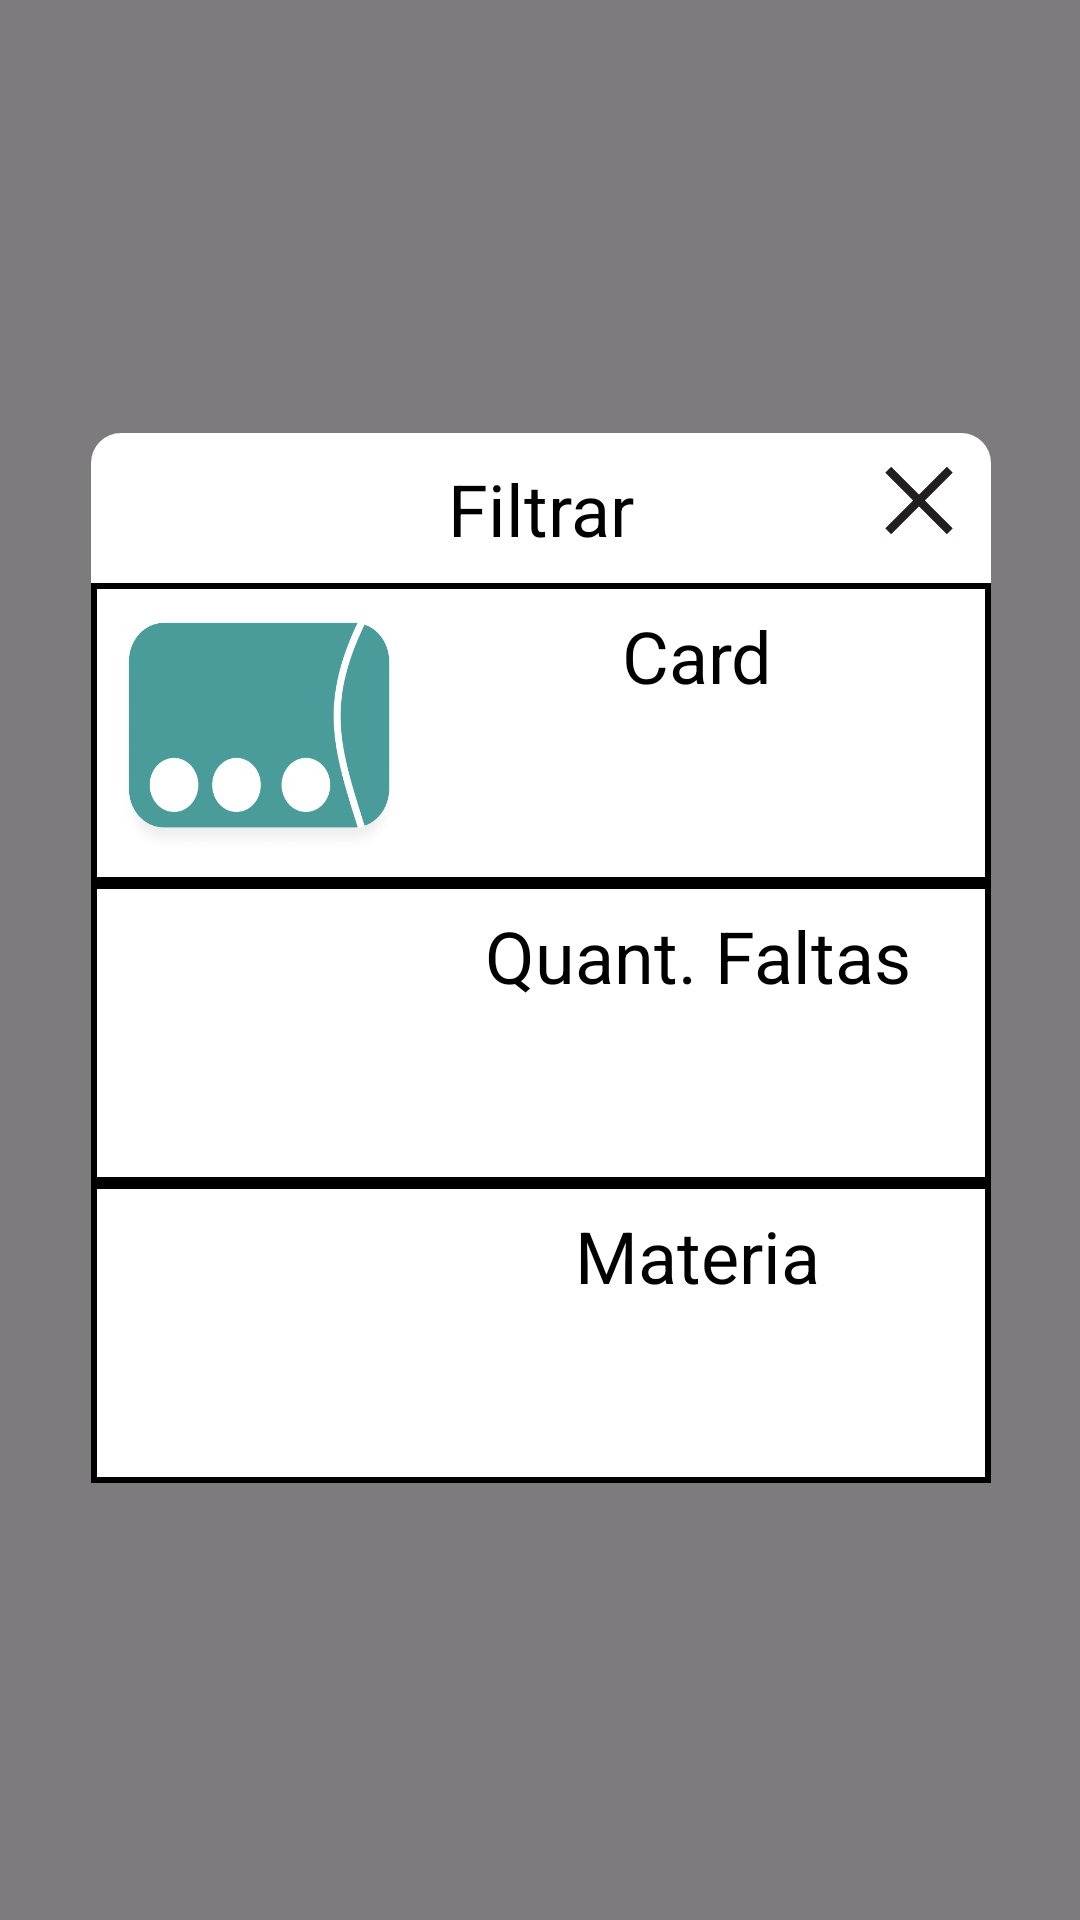

This screen was rendered from an Android layout file. Write that file and the resources it references.
<!-- AndroidManifest.xml: application theme Theme.AppJavaVidaAcademica -->
<!-- res/layout/layout_filtrar_faltas_v2.xml -->
<?xml version="1.0" encoding="utf-8"?>
<FrameLayout
    xmlns:android="http://schemas.android.com/apk/res/android"
    xmlns:app="http://schemas.android.com/apk/res-auto"
    xmlns:tools="http://schemas.android.com/tools"
    android:layout_width="match_parent"
    android:layout_height="match_parent"
    android:background="#80000000">

<androidx.constraintlayout.widget.ConstraintLayout
    android:id="@+id/constraint"
    android:layout_width="match_parent"
    android:layout_height="match_parent">

    <View
        android:id="@+id/view8"
        android:layout_width="300dp"
        android:layout_height="350dp"
        android:background="@drawable/fundomateria"
        app:layout_constraintBottom_toBottomOf="parent"
        app:layout_constraintEnd_toEndOf="parent"
        app:layout_constraintHorizontal_bias="0.504"
        app:layout_constraintStart_toStartOf="parent"
        app:layout_constraintTop_toTopOf="parent"
        app:layout_constraintVertical_bias="0.498" />

    <View
        android:id="@+id/ViewCardFilter"
        android:layout_width="300dp"
        android:layout_height="100dp"
        android:layout_marginTop="50dp"
        android:background="@drawable/layout_fundo_filtros_opcoes"
        app:layout_constraintEnd_toEndOf="@+id/view8"
        app:layout_constraintHorizontal_bias="1.0"
        app:layout_constraintStart_toStartOf="@+id/view8"
        app:layout_constraintTop_toTopOf="@+id/view8" />

    <View
        android:id="@+id/ViewQuantFaltaFilter"
        android:layout_width="300dp"
        android:layout_height="100dp"
        android:background="@drawable/layout_fundo_filtros_opcoes"
        app:layout_constraintEnd_toEndOf="@+id/view8"
        app:layout_constraintHorizontal_bias="0.0"
        app:layout_constraintStart_toStartOf="@+id/view8"
        app:layout_constraintTop_toBottomOf="@+id/ViewCardFilter" />

    <TextView
        android:id="@+id/textView11"
        android:layout_width="0dp"
        android:layout_height="wrap_content"
        android:layout_marginStart="8dp"
        android:layout_marginTop="8dp"
        android:layout_marginEnd="8dp"
        android:gravity="center"
        android:maxLines="1"
        android:textSize="24sp"
        app:layout_constraintEnd_toEndOf="@+id/view8"
        app:layout_constraintStart_toEndOf="@+id/imageView7"
        app:layout_constraintTop_toBottomOf="@+id/textView8" />

    <View
        android:id="@+id/ViewMateriaFilter"
        android:layout_width="300dp"
        android:layout_height="100dp"
        android:background="@drawable/layout_fundo_filtros_opcoes"
        app:layout_constraintEnd_toEndOf="@+id/view8"
        app:layout_constraintHorizontal_bias="0.0"
        app:layout_constraintStart_toStartOf="@+id/view8"
        app:layout_constraintTop_toBottomOf="@+id/ViewQuantFaltaFilter" />

    <ImageView
        android:id="@+id/cardIconDesempenho"
        android:layout_width="96dp"
        android:layout_height="80dp"
        android:layout_marginStart="8dp"
        android:layout_marginTop="8dp"
        android:layout_marginBottom="8dp"
        android:background="@drawable/cardicondesempenho22"
        android:elevation="100dp"
        app:layout_constraintBottom_toBottomOf="@+id/ViewCardFilter"
        app:layout_constraintEnd_toEndOf="@+id/ViewCardFilter"
        app:layout_constraintHorizontal_bias="0.0"
        app:layout_constraintStart_toStartOf="@+id/ViewCardFilter"
        app:layout_constraintTop_toTopOf="@+id/ViewCardFilter"
        app:layout_constraintVertical_bias="1.0" />

    <TextView
        android:id="@+id/textView7"
        android:layout_width="0dp"
        android:layout_height="wrap_content"
        android:layout_marginStart="8dp"
        android:layout_marginTop="8dp"
        android:layout_marginEnd="8dp"
        android:gravity="center"
        android:text="Card"
        android:textColor="#000000"
        android:textSize="24sp"
        app:layout_constraintBottom_toBottomOf="@+id/ViewCardFilter"
        app:layout_constraintEnd_toEndOf="@+id/ViewCardFilter"
        app:layout_constraintHorizontal_bias="0.0"
        app:layout_constraintStart_toEndOf="@+id/cardIconDesempenho"
        app:layout_constraintTop_toTopOf="@+id/ViewCardFilter"
        app:layout_constraintVertical_bias="0.0" />

    <TextView
        android:id="@+id/textView8"
        android:layout_width="0dp"
        android:layout_height="wrap_content"
        android:layout_marginStart="8dp"
        android:layout_marginTop="8dp"
        android:layout_marginEnd="8dp"
        android:gravity="center"
        android:text="Quant. Faltas"
        android:textColor="#000000"
        android:textSize="24sp"
        app:layout_constraintBottom_toBottomOf="@+id/ViewQuantFaltaFilter"
        app:layout_constraintEnd_toEndOf="@+id/view8"
        app:layout_constraintStart_toEndOf="@+id/imageView7"
        app:layout_constraintTop_toBottomOf="@+id/ViewCardFilter"
        app:layout_constraintVertical_bias="0.0" />

    <TextView
        android:id="@+id/textView9"
        android:layout_width="0dp"
        android:layout_height="wrap_content"
        android:layout_marginStart="8dp"
        android:layout_marginTop="8dp"
        android:layout_marginEnd="8dp"
        android:gravity="center"
        android:text="Materia"
        android:textColor="#000000"
        android:textSize="24sp"
        app:layout_constraintBottom_toBottomOf="@+id/view8"
        app:layout_constraintEnd_toEndOf="@+id/ViewMateriaFilter"
        app:layout_constraintStart_toEndOf="@+id/imageView8"
        app:layout_constraintTop_toBottomOf="@+id/ViewQuantFaltaFilter"
        app:layout_constraintVertical_bias="0.0" />

    <TextView
        android:id="@+id/textView12"
        android:layout_width="0dp"
        android:layout_height="wrap_content"
        android:layout_marginStart="8dp"
        android:layout_marginTop="8dp"
        android:layout_marginEnd="8dp"
        android:gravity="center"
        android:maxLines="1"
        android:textSize="24sp"
        app:layout_constraintEnd_toEndOf="@+id/ViewMateriaFilter"
        app:layout_constraintStart_toEndOf="@+id/imageView8"
        app:layout_constraintTop_toBottomOf="@+id/textView9" />

    <ImageView
        android:id="@+id/imageView7"
        android:layout_width="96dp"
        android:layout_height="80dp"
        android:layout_marginStart="8dp"
        android:layout_marginTop="8dp"
        android:layout_marginBottom="8dp"
        app:layout_constraintBottom_toBottomOf="@+id/ViewQuantFaltaFilter"
        app:layout_constraintStart_toStartOf="@+id/view8"
        app:layout_constraintTop_toBottomOf="@+id/ViewCardFilter"
        app:srcCompat="@drawable/questao" />

    <ImageView
        android:id="@+id/imageView8"
        android:layout_width="96dp"
        android:layout_height="80dp"
        android:layout_marginStart="8dp"
        android:layout_marginTop="8dp"
        android:layout_marginBottom="8dp"
        app:layout_constraintBottom_toBottomOf="@+id/view8"
        app:layout_constraintStart_toStartOf="@+id/ViewMateriaFilter"
        app:layout_constraintTop_toBottomOf="@+id/ViewQuantFaltaFilter"
        app:srcCompat="@drawable/livro_filtro" />

    <TextView
        android:id="@+id/NomeCardFiltrar"
        android:layout_width="0dp"
        android:layout_height="wrap_content"
        android:layout_marginStart="8dp"
        android:layout_marginTop="8dp"
        android:layout_marginEnd="8dp"
        android:gravity="center"
        android:maxLines="1"
        android:textSize="24sp"
        app:layout_constraintEnd_toEndOf="@+id/ViewCardFilter"
        app:layout_constraintHorizontal_bias="0.0"
        app:layout_constraintStart_toEndOf="@+id/cardIconDesempenho"
        app:layout_constraintTop_toBottomOf="@+id/textView7" />

    <TextView
        android:id="@+id/textView13"
        android:layout_width="wrap_content"
        android:layout_height="wrap_content"
        android:text="Filtrar"
        android:textColor="#000000"
        android:textSize="24sp"
        app:layout_constraintBottom_toTopOf="@+id/ViewCardFilter"
        app:layout_constraintEnd_toEndOf="@+id/view8"
        app:layout_constraintStart_toStartOf="@+id/view8"
        app:layout_constraintTop_toTopOf="@+id/view8" />

    <ImageView
        android:id="@+id/imageView9"
        android:layout_width="48dp"
        android:layout_height="45dp"
        app:layout_constraintEnd_toEndOf="@+id/view8"
        app:layout_constraintTop_toTopOf="@+id/view8"
        app:srcCompat="@drawable/close" />
</androidx.constraintlayout.widget.ConstraintLayout>
</FrameLayout>
<!-- resources referenced by this layout -->
<resources>
  <!-- drawable cardicondesempenho22: png bitmap (drawable, 43683 bytes) -->
  <!-- drawable close: png bitmap (drawable, 1893 bytes) -->
  <!-- drawable fundomateria (drawable) -->
  <?xml version="1.0" encoding="utf-8"?>
      <shape xmlns:android="http://schemas.android.com/apk/res/android"
          android:shape="rectangle">
          <solid android:color="#FFFFFF" />
      <corners android:topRightRadius="10dp" android:topLeftRadius="10dp" /> 
      </shape>
  <!-- drawable layout_fundo_filtros_opcoes (drawable) -->
  <shape xmlns:android="http://schemas.android.com/apk/res/android"
      android:shape="rectangle">
  
      <solid
          android:color="#FFFFFF" />
  
      <stroke
          android:width="2dp"
          android:color="#000000" />
  
  </shape>
  <style name="Theme.AppJavaVidaAcademica" parent="Base.Theme.AppJavaVidaAcademica" />
  <style name="Base.Theme.AppJavaVidaAcademica" parent="Theme.Material3.DayNight.NoActionBar">
          
          
      </style>
</resources>
